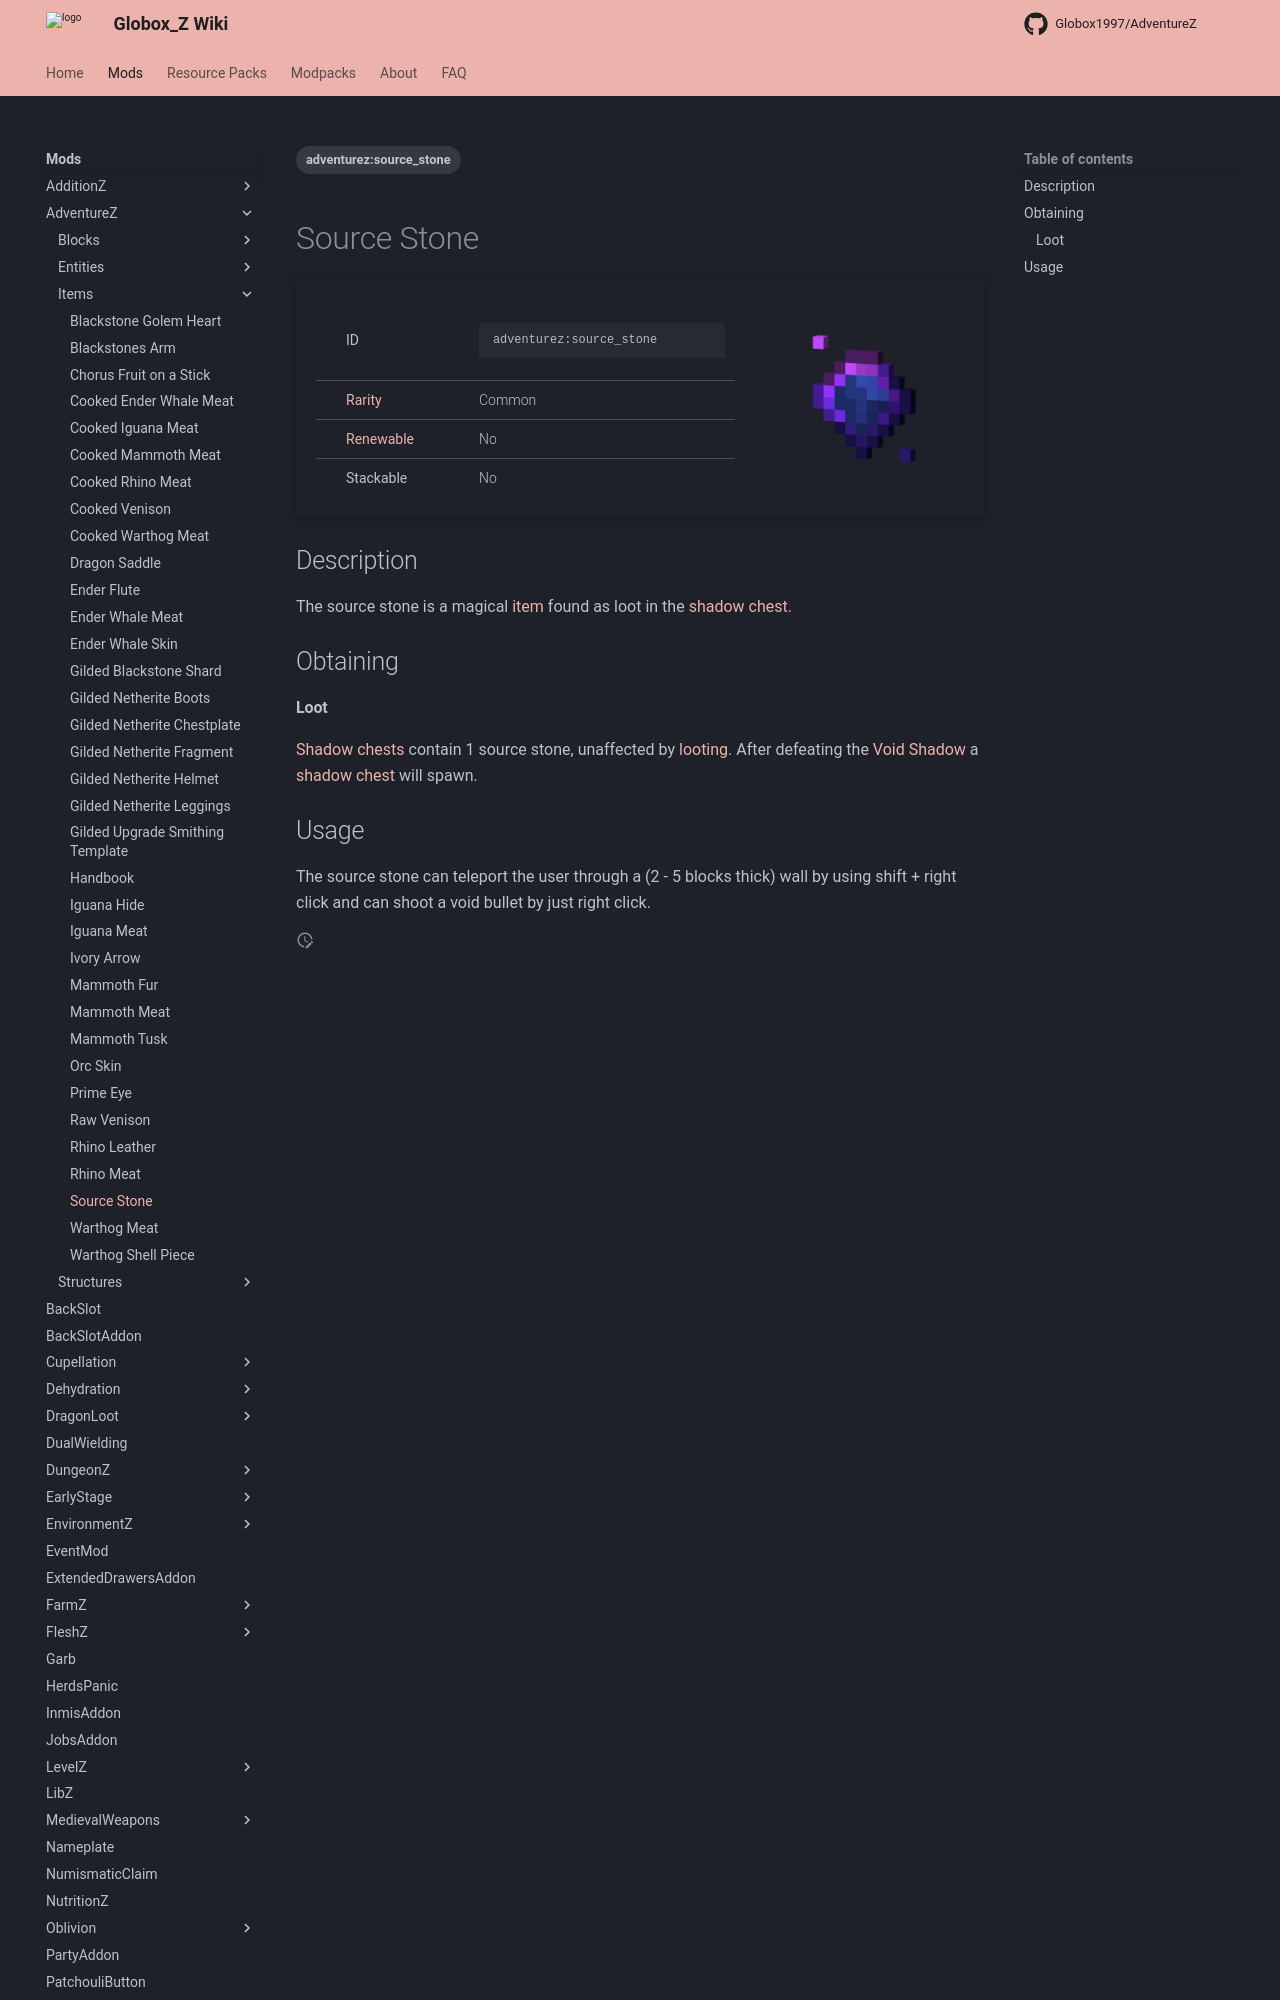

repository: Globox1997/wiki · page: mods/AdventureZ/Items/Source_Stone/index.html · generator: mkdocs

---
title: Source Stone
project: adventurez
summary: adventurez item source stone
tags:
    - adventurez:source_stone
---
# Source Stone
<div class="main_table">
<div class="left_main_table">
<table class="left_table">
    <tbody>
        <tr>
            <td class="first-column">ID</td>
            <td class="second-column">
            ```
            adventurez:source_stone
            ```
            </td>
        </tr>
        <tr id="linear-top">
            <td class="first-column"><a href="https://minecraft.wiki/w/Rarity" target="_blank">Rarity</a></td>
            <td class="second-column">Common</td>
        </tr>
        <tr id="linear-top">
            <td class="first-column"><a href="https://minecraft.wiki/w/Renewable_resource" target="_blank">Renewable</a></td>
            <td class="second-column">No</td>
        </tr>
        <tr id="linear-top">
            <td class="first-column">Stackable</td>
            <td class="second-column">No</td>
        </tr>
    </tbody>
</table>
</div>
    <img src="/wiki/assets/adventurez/items/source_stone.png" loading="lazy" class="right_img_table"/>
</div>

## Description
The source stone is a magical [item](https://minecraft.wiki/w/Item) found as loot in the [shadow chest](/wiki/mods/AdventureZ/Blocks/Shadow_Chest).

## Obtaining
